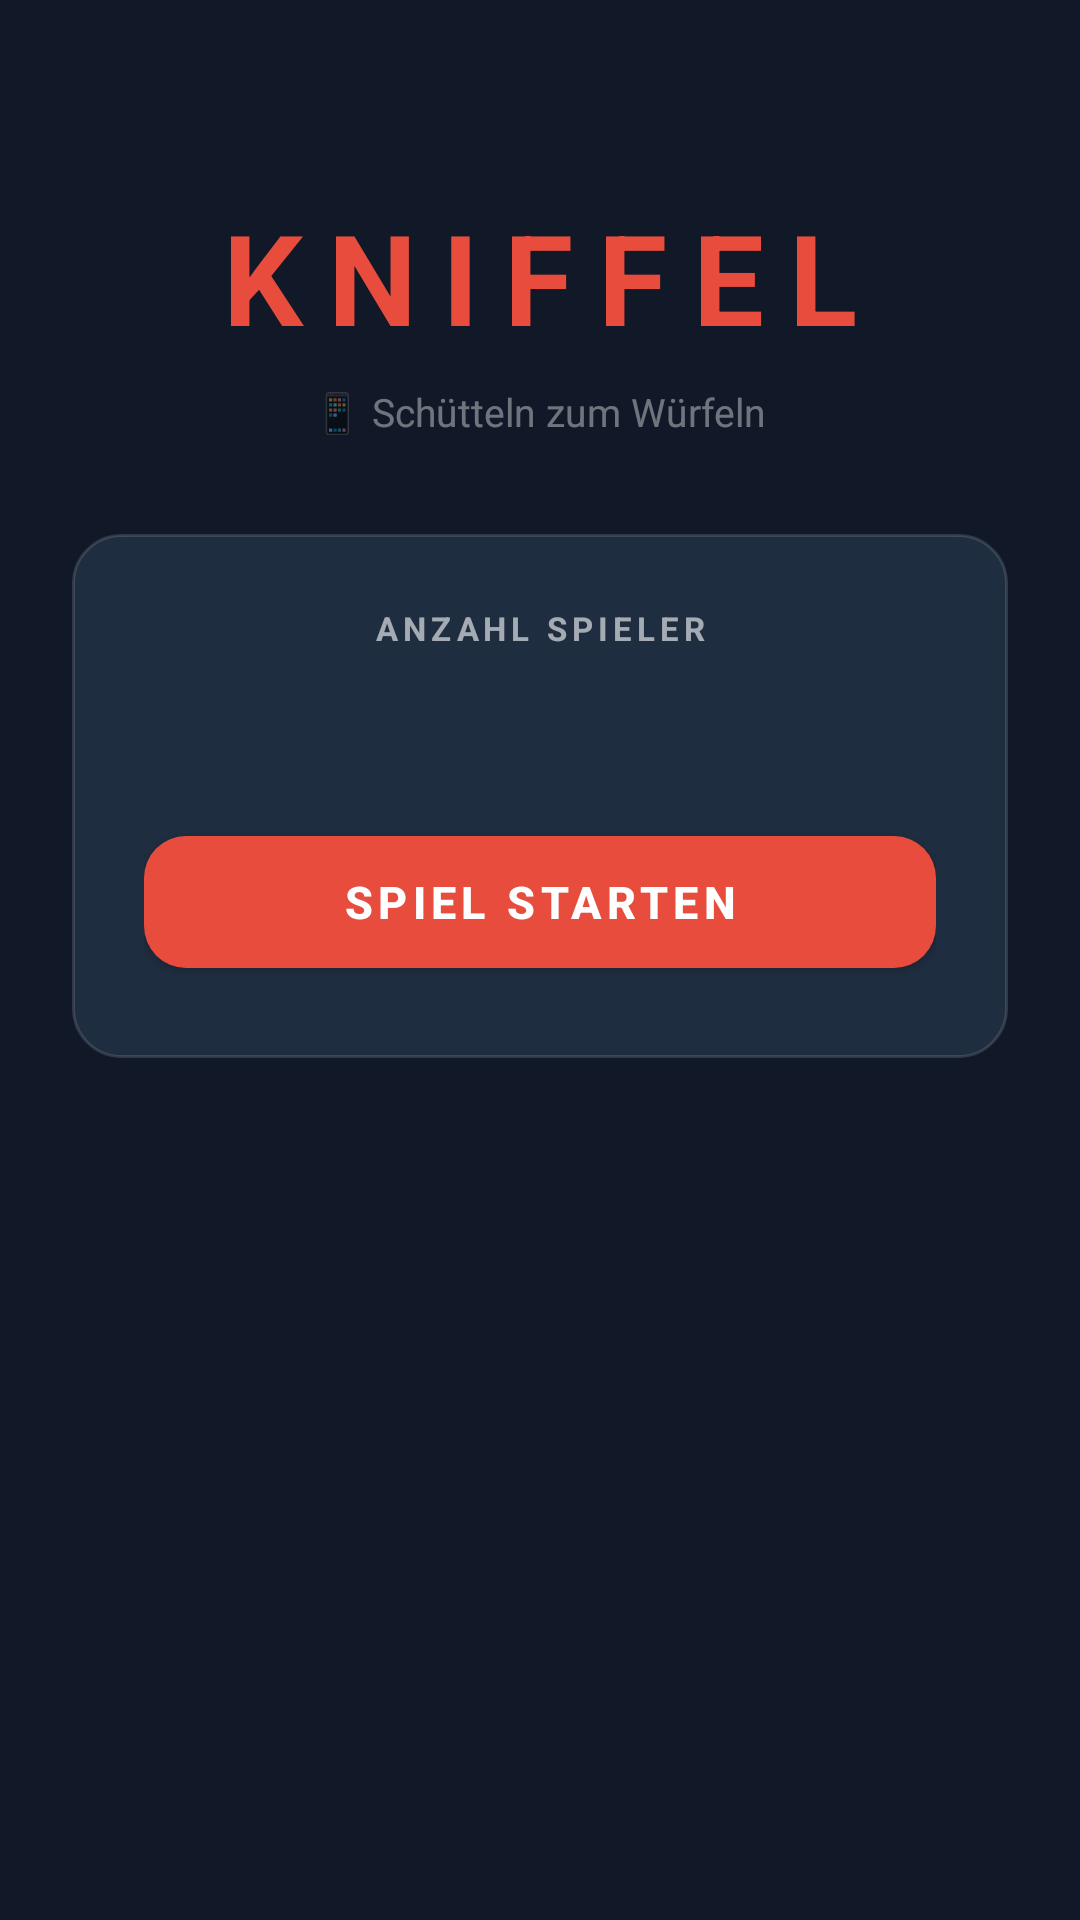

The Android layout XML behind this screen, and the referenced resources:
<!-- AndroidManifest.xml: application theme Theme.Kniffel -->
<!-- res/layout/activity_main.xml -->
<?xml version="1.0" encoding="utf-8"?>
<ScrollView xmlns:android="http://schemas.android.com/apk/res/android"
    xmlns:app="http://schemas.android.com/apk/res-auto"
    android:layout_width="match_parent"
    android:layout_height="match_parent"
    android:background="@color/bg_dark"
    android:fillViewport="true">

    <LinearLayout
        android:layout_width="match_parent"
        android:layout_height="wrap_content"
        android:orientation="vertical"
        android:gravity="center_horizontal"
        android:padding="24dp">

        <TextView
            android:layout_width="wrap_content"
            android:layout_height="wrap_content"
            android:text="KNIFFEL"
            android:textSize="42sp"
            android:textStyle="bold"
            android:textColor="@color/accent_red"
            android:letterSpacing="0.2"
            android:layout_marginTop="40dp"
            android:layout_marginBottom="8dp" />

        <TextView
            android:layout_width="wrap_content"
            android:layout_height="wrap_content"
            android:text="📱 Schütteln zum Würfeln"
            android:textSize="13sp"
            android:textColor="#66FFFFFF"
            android:layout_marginBottom="32dp" />

        
        <LinearLayout
            android:layout_width="match_parent"
            android:layout_height="wrap_content"
            android:orientation="vertical"
            android:background="@drawable/bg_card"
            android:padding="24dp">

            <TextView
                android:layout_width="match_parent"
                android:layout_height="wrap_content"
                android:text="ANZAHL SPIELER"
                android:textSize="11sp"
                android:textStyle="bold"
                android:textColor="#99FFFFFF"
                android:gravity="center"
                android:letterSpacing="0.15"
                android:layout_marginBottom="16dp" />

            <LinearLayout
                android:id="@+id/countButtonContainer"
                android:layout_width="match_parent"
                android:layout_height="wrap_content"
                android:orientation="horizontal"
                android:layout_marginBottom="20dp" />

            <LinearLayout
                android:id="@+id/playerInputContainer"
                android:layout_width="match_parent"
                android:layout_height="wrap_content"
                android:orientation="vertical"
                android:layout_marginBottom="20dp" />

            <com.google.android.material.button.MaterialButton
                android:id="@+id/btnStart"
                android:layout_width="match_parent"
                android:layout_height="56dp"
                android:text="SPIEL STARTEN"
                android:textSize="15sp"
                android:textStyle="bold"
                android:letterSpacing="0.12"
                android:textColor="@android:color/white"
                app:backgroundTint="@color/accent_red"
                app:cornerRadius="14dp" />

        </LinearLayout>

    </LinearLayout>
</ScrollView>
<!-- resources referenced by this layout -->
<resources>
  <color name="accent_red">#E74C3C</color>
  <color name="bg_dark">#111827</color>
  <!-- drawable bg_card (drawable) -->
  <?xml version="1.0" encoding="utf-8"?>
  <shape xmlns:android="http://schemas.android.com/apk/res/android"
      android:shape="rectangle">
      <solid android:color="#1E2D40" />
      <corners android:radius="16dp" />
      <stroke android:width="1dp" android:color="#22FFFFFF" />
  </shape>
  <style name="Theme.Kniffel" parent="Theme.MaterialComponents.DayNight.NoActionBar">
          <item name="colorPrimary">@color/accent_red</item>
          <item name="colorPrimaryVariant">#C0392B</item>
          <item name="colorOnPrimary">@color/white</item>
          <item name="android:windowBackground">@color/bg_dark</item>
          <item name="android:statusBarColor">@color/bg_dark</item>
          <item name="android:navigationBarColor">@color/bg_dark</item>
      </style>
  <color name="white">#FFFFFF</color>
</resources>
